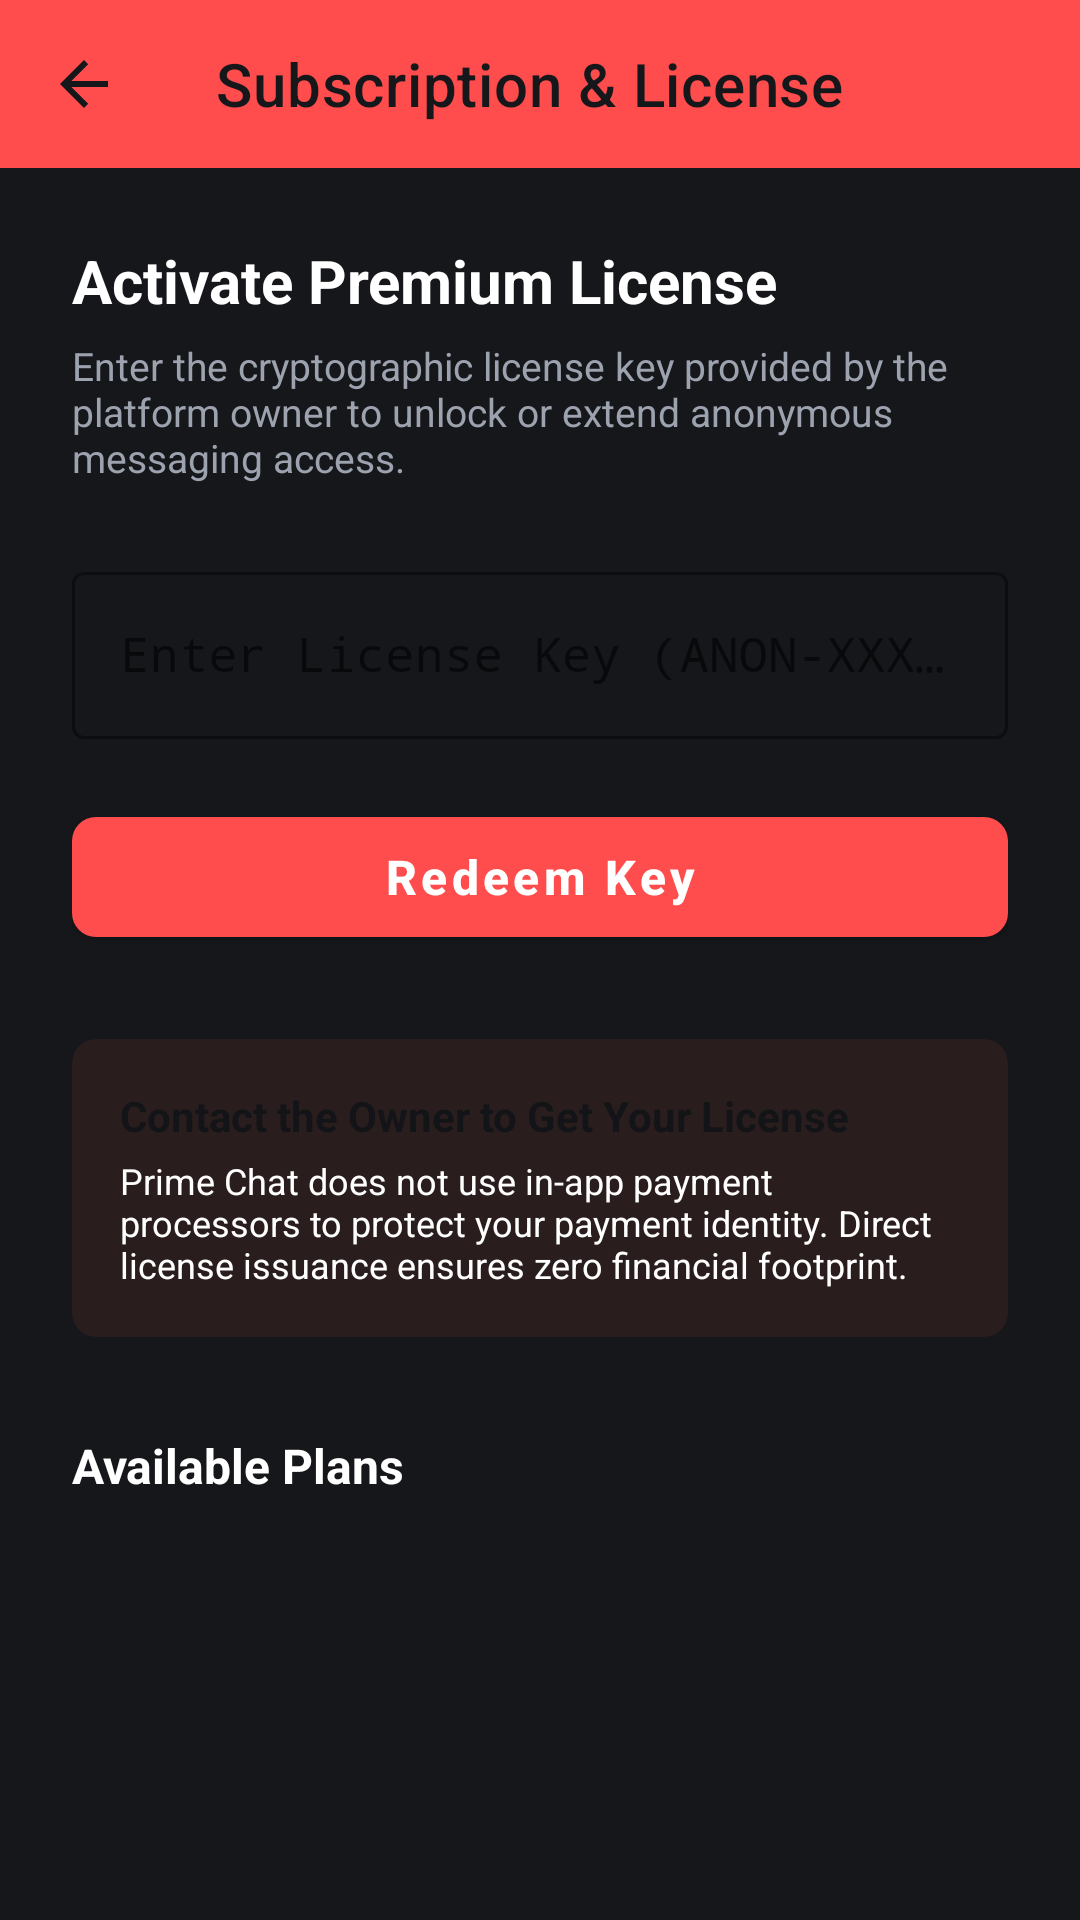

Write the Android layout XML for this screen, with the resource values it uses.
<!-- AndroidManifest.xml: application theme Theme.AnonChat -->
<!-- res/layout/activity_license_activation.xml -->
<?xml version="1.0" encoding="utf-8"?>
<ScrollView xmlns:android="http://schemas.android.com/apk/res/android"
    xmlns:app="http://schemas.android.com/apk/res-auto"
    android:layout_width="match_parent"
    android:layout_height="match_parent"
    android:background="@color/background_white">

    <LinearLayout
        android:layout_width="match_parent"
        android:layout_height="wrap_content"
        android:orientation="vertical">

        <com.google.android.material.appbar.MaterialToolbar
            android:id="@+id/toolbar_license"
            android:layout_width="match_parent"
            android:layout_height="?attr/actionBarSize"
            android:background="@color/primary"
            app:title="@string/license_settings"
            app:titleTextColor="@color/background_white"
            app:navigationIcon="?attr/homeAsUpIndicator"
            app:navigationIconTint="@color/background_white" />

        <LinearLayout
            android:layout_width="match_parent"
            android:layout_height="wrap_content"
            android:orientation="vertical"
            android:padding="24dp">

            <TextView
                android:layout_width="wrap_content"
                android:layout_height="wrap_content"
                android:text="Activate Premium License"
                android:textSize="20sp"
                android:textStyle="bold"
                android:textColor="@color/text_primary" />

            <TextView
                android:layout_width="wrap_content"
                android:layout_height="wrap_content"
                android:layout_marginTop="6dp"
                android:text="Enter the cryptographic license key provided by the platform owner to unlock or extend anonymous messaging access."
                android:textSize="13sp"
                android:textColor="@color/text_secondary" />

            
            <com.google.android.material.textfield.TextInputLayout
                android:id="@+id/til_license_key"
                android:layout_width="match_parent"
                android:layout_height="wrap_content"
                android:layout_marginTop="24dp"
                android:hint="@string/enter_license_hint"
                app:boxStrokeColor="@color/primary"
                style="@style/Widget.MaterialComponents.TextInputLayout.OutlinedBox">

                <com.google.android.material.textfield.TextInputEditText
                    android:id="@+id/et_license_key"
                    android:layout_width="match_parent"
                    android:layout_height="wrap_content"
                    android:inputType="textCapCharacters"
                    android:fontFamily="monospace"
                    android:singleLine="true" />
            </com.google.android.material.textfield.TextInputLayout>

            <ProgressBar
                android:id="@+id/progress_license"
                android:layout_width="wrap_content"
                android:layout_height="wrap_content"
                android:layout_gravity="center_horizontal"
                android:layout_marginTop="16dp"
                android:visibility="gone" />

            <com.google.android.material.button.MaterialButton
                android:id="@+id/btn_redeem_license"
                android:layout_width="match_parent"
                android:layout_height="52dp"
                android:layout_marginTop="20dp"
                android:text="@string/activate_key_action"
                android:textAllCaps="false"
                android:textSize="16sp"
                android:textStyle="bold"
                app:backgroundTint="@color/primary"
                app:cornerRadius="8dp" />

            
            <com.google.android.material.card.MaterialCardView
                android:layout_width="match_parent"
                android:layout_height="wrap_content"
                android:layout_marginTop="28dp"
                app:cardBackgroundColor="@color/primary_light"
                app:cardCornerRadius="8dp"
                app:cardElevation="0dp">

                <LinearLayout
                    android:layout_width="match_parent"
                    android:layout_height="wrap_content"
                    android:orientation="vertical"
                    android:padding="16dp">

                    <TextView
                        android:layout_width="wrap_content"
                        android:layout_height="wrap_content"
                        android:text="Contact the Owner to Get Your License"
                        android:textStyle="bold"
                        android:textSize="14sp"
                        android:textColor="@color/primary_dark" />

                    <TextView
                        android:layout_width="wrap_content"
                        android:layout_height="wrap_content"
                        android:layout_marginTop="4dp"
                        android:text="Prime Chat does not use in-app payment processors to protect your payment identity. Direct license issuance ensures zero financial footprint."
                        android:textSize="12sp"
                        android:textColor="@color/text_primary" />
                </LinearLayout>
            </com.google.android.material.card.MaterialCardView>

            
            <TextView
                android:layout_width="wrap_content"
                android:layout_height="wrap_content"
                android:layout_marginTop="32dp"
                android:layout_marginBottom="12dp"
                android:text="Available Plans"
                android:textSize="16sp"
                android:textStyle="bold"
                android:textColor="@color/text_primary" />

            
            <androidx.recyclerview.widget.RecyclerView
                android:id="@+id/rv_plans"
                android:layout_width="match_parent"
                android:layout_height="wrap_content"
                android:nestedScrollingEnabled="false" />

        </LinearLayout>
    </LinearLayout>
</ScrollView>
<!-- resources referenced by this layout -->
<resources>
  <color name="background_white">#16171B</color>
  <color name="primary">#FF4D4D</color>
  <color name="primary_dark">#131417</color>
  <color name="primary_light">#2A1D1D</color>
  <color name="text_primary">#FFFFFF</color>
  <color name="text_secondary">#9CA3AF</color>
  <string name="activate_key_action">Redeem Key</string>
  <string name="enter_license_hint">Enter License Key (ANON-XXXX-...)</string>
  <string name="license_settings">Subscription &amp; License</string>
  <style name="Theme.AnonChat" parent="Theme.MaterialComponents.DayNight.NoActionBar">
          
          <item name="colorPrimary">@color/primary</item>
          <item name="colorPrimaryDark">@color/primary_dark</item>
          <item name="colorAccent">@color/accent</item>
  
          
          <item name="android:statusBarColor">@color/dark_background</item>
          <item name="android:navigationBarColor">@color/dark_background</item>
          <item name="android:windowLightStatusBar">false</item>
          <item name="android:windowLightNavigationBar">false</item>
  
          
          <item name="android:windowBackground">@color/dark_background</item>
          <item name="android:textColorPrimary">@color/text_primary</item>
          <item name="android:textColorSecondary">@color/text_secondary</item>
      </style>
  <color name="accent">#FF4D4D</color>
  <color name="dark_background">#16171B</color>
</resources>
